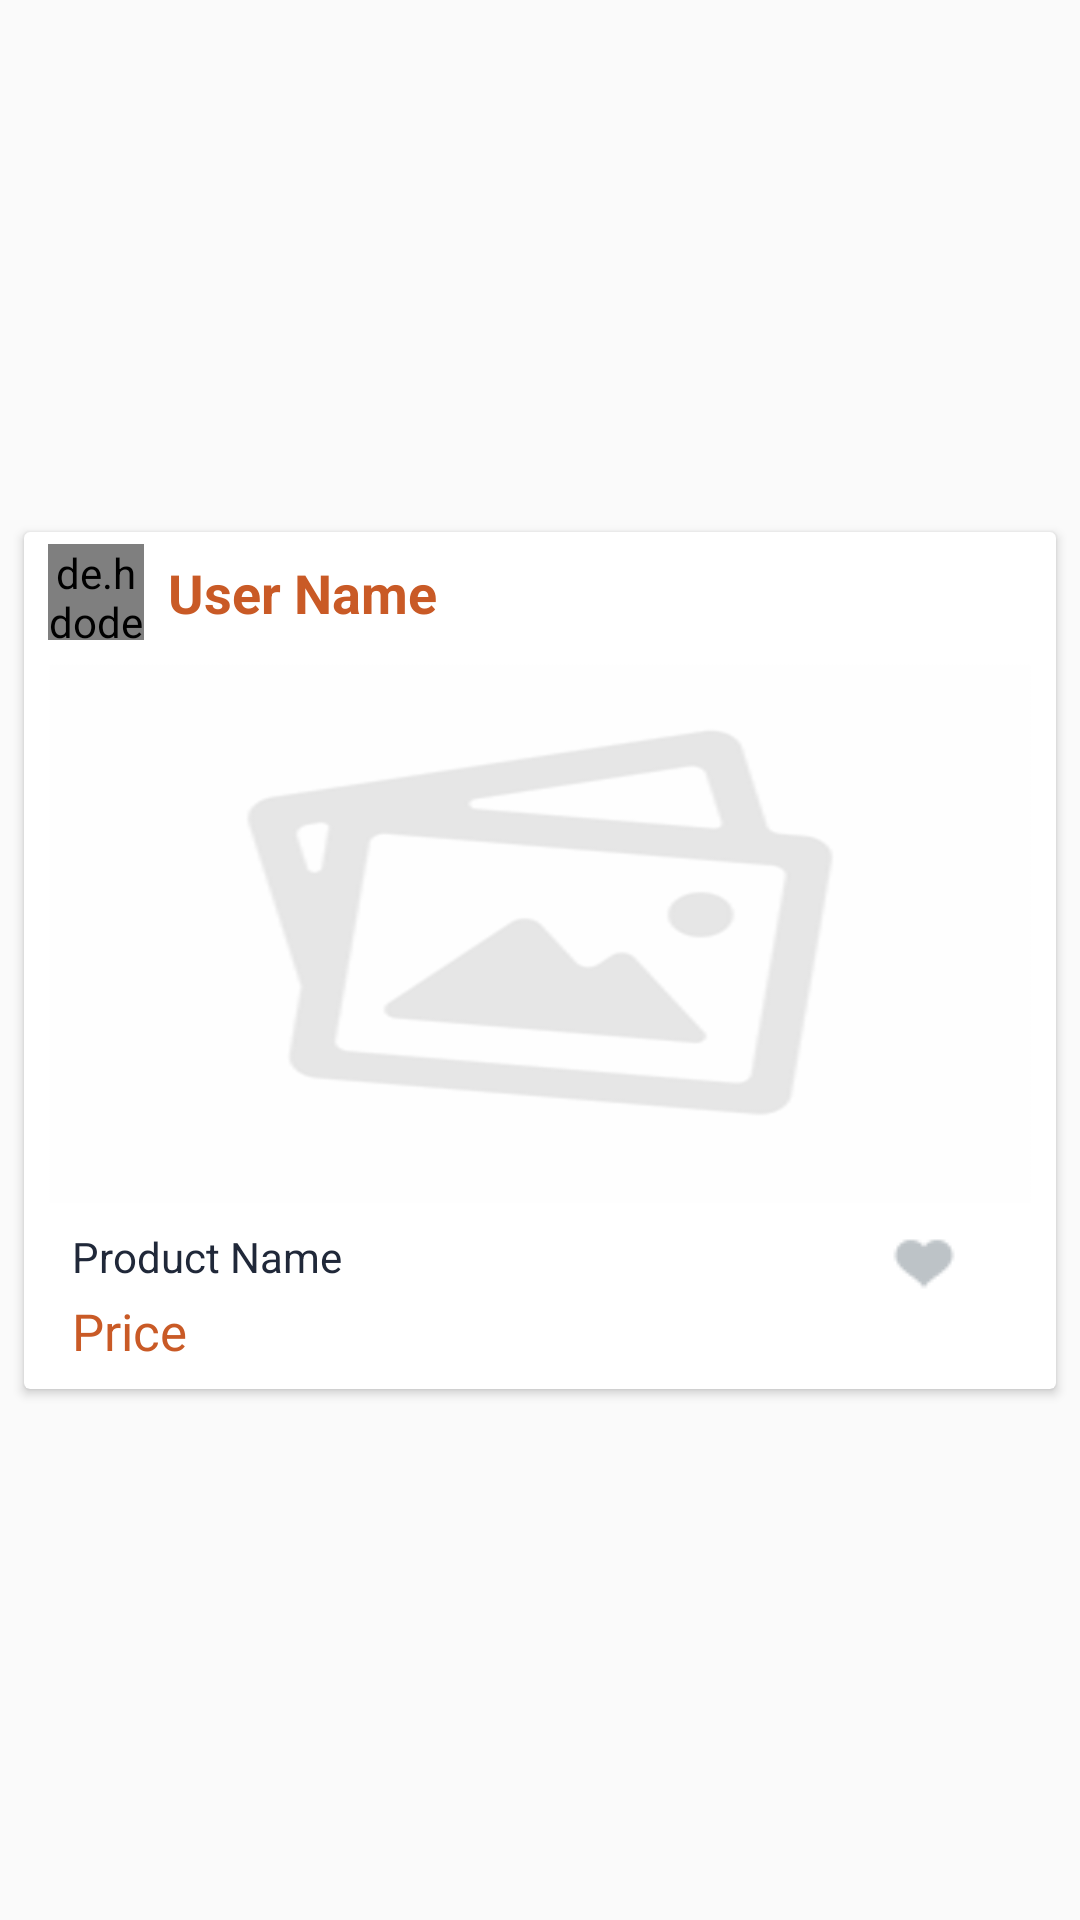

Reconstruct the res/layout file that produces this screen, plus the resources it refers to.
<!-- AndroidManifest.xml: application theme AppTheme -->
<!-- res/layout/product_layout.xml -->
<?xml version="1.0" encoding="utf-8"?>
<androidx.constraintlayout.widget.ConstraintLayout xmlns:android="http://schemas.android.com/apk/res/android"
    xmlns:app="http://schemas.android.com/apk/res-auto"
    xmlns:tools="http://schemas.android.com/tools"
    android:orientation="vertical"
    android:layout_width="match_parent"
    android:layout_height="wrap_content">


    <androidx.cardview.widget.CardView
        android:layout_width="0dp"
        android:layout_height="wrap_content"
        android:layout_marginStart="8dp"
        android:layout_marginLeft="8dp"
        android:layout_marginTop="4dp"
        android:layout_marginEnd="8dp"
        android:layout_marginRight="8dp"
        android:layout_marginBottom="4dp"
        app:layout_constraintBottom_toBottomOf="parent"
        app:layout_constraintEnd_toEndOf="parent"
        app:layout_constraintHorizontal_bias="1.0"
        app:layout_constraintStart_toStartOf="parent"
        app:layout_constraintTop_toTopOf="parent">

        <androidx.constraintlayout.widget.ConstraintLayout
            android:layout_width="match_parent"
            android:layout_height="wrap_content">

            <de.hdodenhof.circleimageview.CircleImageView
                android:id="@+id/product_company_image"
                android:layout_width="32dp"
                android:layout_height="32dp"
                android:layout_marginStart="8dp"
                android:layout_marginTop="4dp"
                android:src="@drawable/company_logo"
                app:layout_constraintStart_toStartOf="parent"
                app:layout_constraintTop_toTopOf="parent" />

            <TextView
                android:id="@+id/product_company_name"
                android:layout_width="wrap_content"
                android:layout_height="wrap_content"
                android:layout_marginStart="8dp"
                android:layout_marginTop="8dp"
                android:layout_marginBottom="12dp"
                android:text="@string/user_name"
                android:textColor="@color/colorAccent"
                android:textSize="18sp"
                android:textStyle="bold"
                app:layout_constraintBottom_toTopOf="@+id/product_image"
                app:layout_constraintStart_toEndOf="@+id/product_company_image"
                app:layout_constraintTop_toTopOf="parent" />

            <ImageView xmlns:app="http://schemas.android.com/apk/res-auto"
                android:id="@+id/product_image"
                android:layout_width="0dp"
                android:layout_height="180dp"
                android:layout_marginStart="8dp"
                android:layout_marginTop="8dp"
                android:layout_marginEnd="8dp"
                android:scaleType="fitXY"
                android:src="@drawable/default_post_image"
                app:layout_constraintEnd_toEndOf="parent"
                app:layout_constraintStart_toStartOf="parent"
                app:layout_constraintTop_toBottomOf="@+id/product_company_image" />

            <TextView
                android:id="@+id/product_price"
                android:layout_width="wrap_content"
                android:layout_height="wrap_content"
                android:layout_marginStart="16dp"
                android:layout_marginBottom="8dp"
                android:text="Price"
                android:textColor="@color/colorAccent"
                android:textSize="17sp"
                app:layout_constraintBottom_toBottomOf="parent"
                app:layout_constraintStart_toStartOf="parent" />

            <ImageView
                android:id="@+id/favourite_product"
                android:layout_width="24dp"
                android:layout_height="24dp"
                android:layout_marginTop="8dp"
                android:layout_marginEnd="32dp"
                android:scaleType="fitCenter"
                app:layout_constraintEnd_toEndOf="parent"
                app:layout_constraintTop_toBottomOf="@+id/product_image"
                app:srcCompat="@drawable/favourite_gray" />

            <TextView
                android:id="@+id/product_name"
                android:layout_width="wrap_content"
                android:layout_height="wrap_content"
                android:layout_marginStart="16dp"
                android:layout_marginTop="8dp"
                android:layout_marginBottom="4dp"
                android:text="@string/product_name"
                android:textColor="@color/colorPrimaryDark"
                app:layout_constraintBottom_toTopOf="@+id/product_price"
                app:layout_constraintStart_toStartOf="parent"
                app:layout_constraintTop_toBottomOf="@+id/product_image" />

        </androidx.constraintlayout.widget.ConstraintLayout>
    </androidx.cardview.widget.CardView>
</androidx.constraintlayout.widget.ConstraintLayout>
<!-- resources referenced by this layout -->
<resources>
  <color name="colorAccent">#c95a26</color>
  <color name="colorPrimaryDark">#202839</color>
  <!-- drawable company_logo: png bitmap (drawable-hdpi, 8760 bytes) -->
  <!-- drawable default_post_image: png bitmap (drawable-v24, 25124 bytes) -->
  <!-- drawable favourite_gray: png bitmap (drawable, 552 bytes) -->
  <string name="product_name">Product Name</string>
  <string name="user_name">User Name</string>
  <style name="AppTheme" parent="Theme.AppCompat.Light.NoActionBar">
          
          <item name="colorPrimary">@color/colorPrimary</item>
          <item name="colorPrimaryDark">@color/colorPrimaryDark</item>
          <item name="colorAccent">@color/colorAccent</item>
      </style>
  <color name="colorPrimary">#df280260</color>
</resources>
